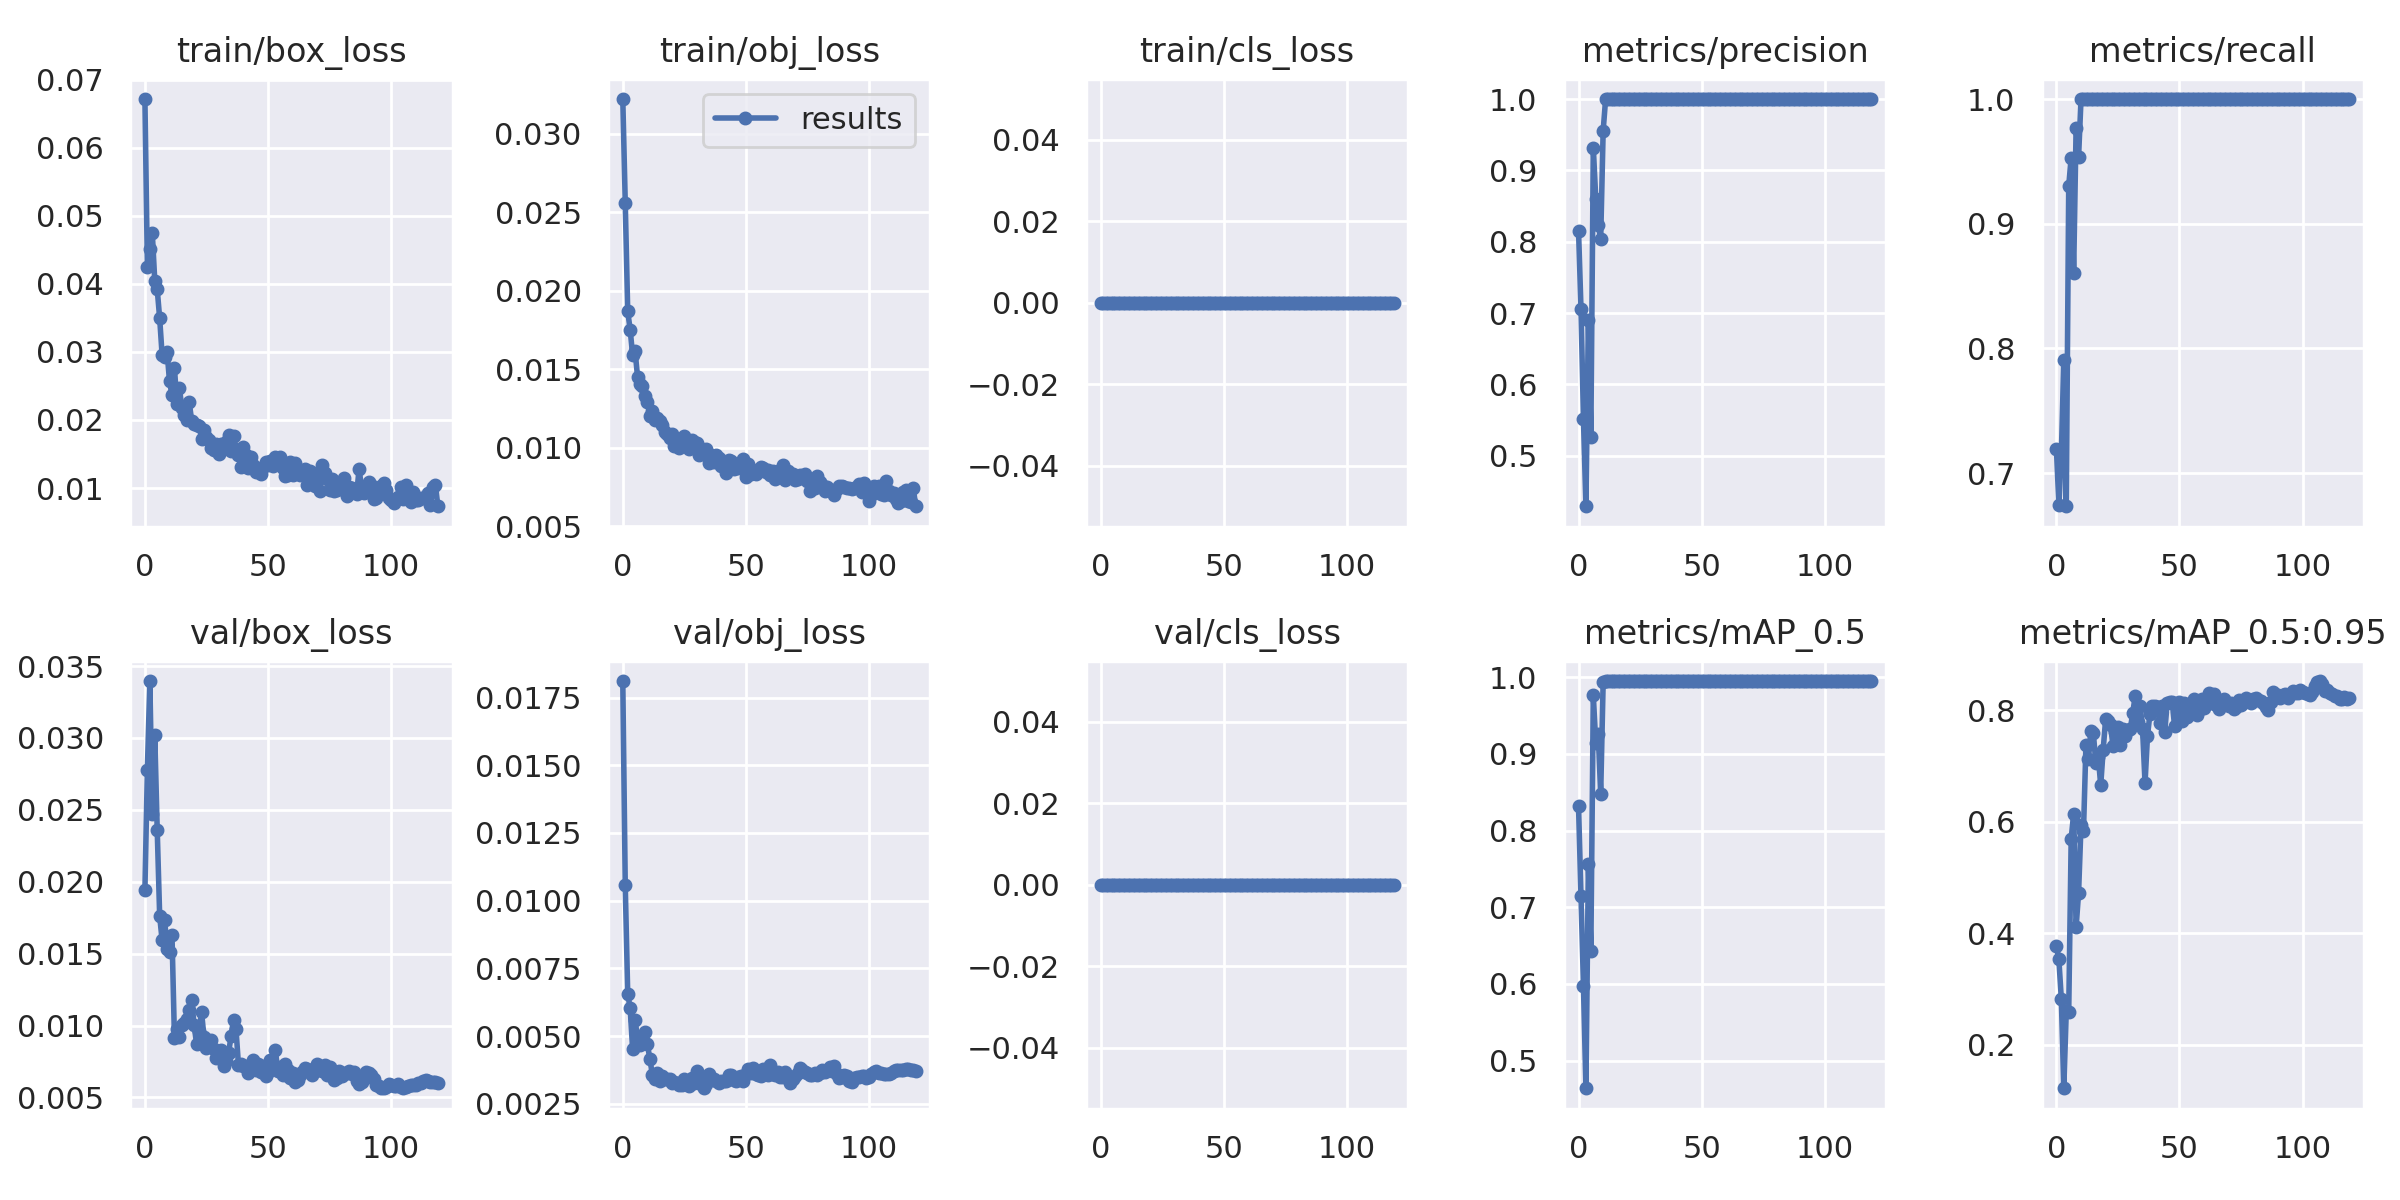

Values plotted in this chart, from the file beside it:
epoch, train/box_loss, train/obj_loss, train/cls_loss, metrics/precision, metrics/recall, metrics/mAP_0.5, metrics/mAP_0.5:0.95, val/box_loss, val/obj_loss, val/cls_loss, x/lr0, x/lr1, x/lr2
0, 0.06716, 0.03222, 0, 0.8155, 0.7196, 0.8316, 0.3776, 0.0194, 0.01811, 0, 0.0027, 0.0027, 0.0757
1, 0.04252, 0.02562, 0, 0.7056, 0.6744, 0.7141, 0.3533, 0.02778, 0.01056, 0, 0.005455, 0.005455, 0.05045
2, 0.04516, 0.01869, 0, 0.5514, 0.7146, 0.5975, 0.2821, 0.03396, 0.006568, 0, 0.008163, 0.008163, 0.02516
3, 0.04744, 0.01752, 0, 0.4292, 0.7907, 0.464, 0.1224, 0.02472, 0.00602, 0, 0.009753, 0.009753, 0.009753
4, 0.04049, 0.01589, 0, 0.6901, 0.6734, 0.7559, 0.2601, 0.03019, 0.004512, 0, 0.009753, 0.009753, 0.009753
5, 0.0392, 0.01614, 0, 0.5263, 0.9302, 0.6434, 0.2597, 0.0236, 0.005592, 0, 0.00967, 0.00967, 0.00967
6, 0.03493, 0.01451, 0, 0.9318, 0.9531, 0.9762, 0.5702, 0.0176, 0.004914, 0, 0.009588, 0.009588, 0.009588
7, 0.02949, 0.01406, 0, 0.8603, 0.8605, 0.9138, 0.6145, 0.01592, 0.004676, 0, 0.009505, 0.009505, 0.009505
8, 0.02924, 0.01392, 0, 0.8232, 0.9767, 0.9258, 0.4114, 0.01737, 0.004807, 0, 0.009423, 0.009423, 0.009423
9, 0.03001, 0.01326, 0, 0.8039, 0.9533, 0.8482, 0.4721, 0.01534, 0.005165, 0, 0.00934, 0.00934, 0.00934
10, 0.02567, 0.01293, 0, 0.9554, 1, 0.9932, 0.5951, 0.01509, 0.004688, 0, 0.009258, 0.009258, 0.009258
11, 0.02365, 0.012, 0, 1, 1, 0.995, 0.584, 0.01629, 0.004161, 0, 0.009175, 0.009175, 0.009175
12, 0.02766, 0.01233, 0, 0.9998, 1, 0.995, 0.7379, 0.009134, 0.003577, 0, 0.009092, 0.009092, 0.009092
13, 0.02229, 0.01174, 0, 1, 1, 0.995, 0.712, 0.009726, 0.003429, 0, 0.00901, 0.00901, 0.00901
14, 0.02474, 0.01189, 0, 1, 1, 0.995, 0.7625, 0.009185, 0.003636, 0, 0.008927, 0.008927, 0.008927
15, 0.0218, 0.01172, 0, 0.9999, 1, 0.995, 0.7592, 0.01002, 0.003347, 0, 0.008845, 0.008845, 0.008845
16, 0.02078, 0.01142, 0, 1, 1, 0.995, 0.7064, 0.0102, 0.003506, 0, 0.008762, 0.008762, 0.008762
17, 0.01996, 0.01098, 0, 0.9999, 1, 0.995, 0.7166, 0.01043, 0.003398, 0, 0.00868, 0.00868, 0.00868
18, 0.02257, 0.01089, 0, 1, 1, 0.995, 0.6658, 0.01105, 0.003398, 0, 0.008597, 0.008597, 0.008597
19, 0.0199, 0.01061, 0, 1, 1, 0.995, 0.7297, 0.01176, 0.00342, 0, 0.008515, 0.008515, 0.008515
20, 0.01939, 0.01085, 0, 1, 1, 0.995, 0.7842, 0.01002, 0.003274, 0, 0.008433, 0.008433, 0.008433
21, 0.01923, 0.01011, 0, 1, 1, 0.995, 0.7803, 0.008704, 0.003307, 0, 0.00835, 0.00835, 0.00835
22, 0.01918, 0.01026, 0, 1, 1, 0.995, 0.773, 0.009642, 0.003255, 0, 0.008268, 0.008268, 0.008268
23, 0.01725, 0.009957, 0, 1, 1, 0.995, 0.7359, 0.01096, 0.003178, 0, 0.008185, 0.008185, 0.008185
24, 0.01854, 0.01028, 0, 1, 1, 0.995, 0.7617, 0.009192, 0.003201, 0, 0.008103, 0.008103, 0.008103
25, 0.01751, 0.01072, 0, 1, 1, 0.995, 0.7706, 0.008421, 0.00342, 0, 0.00802, 0.00802, 0.00802
26, 0.01711, 0.01016, 0, 1, 1, 0.995, 0.7371, 0.008845, 0.003271, 0, 0.007938, 0.007938, 0.007938
27, 0.01595, 0.009933, 0, 1, 1, 0.995, 0.7674, 0.009021, 0.003173, 0, 0.007855, 0.007855, 0.007855
28, 0.01565, 0.01048, 0, 1, 1, 0.995, 0.7549, 0.008363, 0.003454, 0, 0.007772, 0.007772, 0.007772
29, 0.01654, 0.01034, 0, 1, 1, 0.995, 0.7649, 0.00777, 0.003269, 0, 0.00769, 0.00769, 0.00769
30, 0.01506, 0.01033, 0, 1, 1, 0.995, 0.7658, 0.007858, 0.003718, 0, 0.007607, 0.007607, 0.007607
31, 0.01653, 0.009531, 0, 1, 1, 0.995, 0.7957, 0.008306, 0.003443, 0, 0.007525, 0.007525, 0.007525
32, 0.01575, 0.009942, 0, 1, 1, 0.995, 0.8254, 0.007222, 0.003188, 0, 0.007443, 0.007443, 0.007443
33, 0.01676, 0.009622, 0, 1, 1, 0.995, 0.7797, 0.007511, 0.003072, 0, 0.00736, 0.00736, 0.00736
34, 0.01774, 0.009882, 0, 1, 1, 0.995, 0.8085, 0.008095, 0.00323, 0, 0.007278, 0.007278, 0.007278
35, 0.01539, 0.009011, 0, 1, 1, 0.995, 0.7667, 0.009286, 0.003601, 0, 0.007195, 0.007195, 0.007195
36, 0.01763, 0.009546, 0, 1, 1, 0.995, 0.6695, 0.01041, 0.003428, 0, 0.007112, 0.007112, 0.007112
37, 0.01572, 0.009084, 0, 1, 1, 0.995, 0.7541, 0.009737, 0.003395, 0, 0.00703, 0.00703, 0.00703
38, 0.01478, 0.009499, 0, 1, 1, 0.995, 0.7944, 0.007277, 0.00334, 0, 0.006947, 0.006947, 0.006947
39, 0.01311, 0.009355, 0, 1, 1, 0.995, 0.8076, 0.007348, 0.003257, 0, 0.006865, 0.006865, 0.006865
40, 0.01597, 0.008821, 0, 1, 1, 0.995, 0.8082, 0.007171, 0.003352, 0, 0.006783, 0.006783, 0.006783
41, 0.0148, 0.008941, 0, 1, 1, 0.995, 0.8057, 0.007178, 0.003331, 0, 0.0067, 0.0067, 0.0067
42, 0.013, 0.008355, 0, 1, 1, 0.995, 0.7777, 0.006734, 0.003346, 0, 0.006618, 0.006618, 0.006618
43, 0.01463, 0.009196, 0, 1, 1, 0.995, 0.8081, 0.006952, 0.003568, 0, 0.006535, 0.006535, 0.006535
44, 0.01338, 0.009165, 0, 1, 1, 0.995, 0.7613, 0.007609, 0.003557, 0, 0.006452, 0.006452, 0.006452
45, 0.0123, 0.008608, 0, 1, 1, 0.995, 0.813, 0.006925, 0.003379, 0, 0.00637, 0.00637, 0.00637
46, 0.01259, 0.008847, 0, 1, 1, 0.995, 0.8159, 0.007327, 0.003325, 0, 0.006287, 0.006287, 0.006287
47, 0.012, 0.008695, 0, 1, 1, 0.995, 0.8155, 0.006768, 0.00349, 0, 0.006205, 0.006205, 0.006205
48, 0.01311, 0.008779, 0, 1, 1, 0.995, 0.7721, 0.007179, 0.003528, 0, 0.006123, 0.006123, 0.006123
49, 0.01383, 0.009244, 0, 1, 1, 0.995, 0.8069, 0.006505, 0.003324, 0, 0.00604, 0.00604, 0.00604
50, 0.01341, 0.008143, 0, 1, 1, 0.995, 0.8152, 0.006775, 0.003594, 0, 0.005958, 0.005958, 0.005958
51, 0.01393, 0.008925, 0, 1, 1, 0.995, 0.7814, 0.007577, 0.003773, 0, 0.005875, 0.005875, 0.005875
52, 0.0132, 0.008323, 0, 1, 1, 0.995, 0.8132, 0.007266, 0.003641, 0, 0.005792, 0.005792, 0.005792
53, 0.01461, 0.00858, 0, 1, 1, 0.995, 0.789, 0.00828, 0.003822, 0, 0.00571, 0.00571, 0.00571
54, 0.01362, 0.008333, 0, 1, 1, 0.995, 0.8068, 0.006846, 0.003587, 0, 0.005627, 0.005627, 0.005627
55, 0.01452, 0.008568, 0, 1, 1, 0.995, 0.8079, 0.007152, 0.003575, 0, 0.005545, 0.005545, 0.005545
56, 0.0129, 0.008796, 0, 1, 1, 0.995, 0.8211, 0.006592, 0.003507, 0, 0.005463, 0.005463, 0.005463
57, 0.01175, 0.008731, 0, 1, 1, 0.995, 0.792, 0.007301, 0.003787, 0, 0.00538, 0.00538, 0.00538
58, 0.01186, 0.008471, 0, 1, 1, 0.995, 0.8, 0.006901, 0.00358, 0, 0.005298, 0.005298, 0.005298
59, 0.01387, 0.008593, 0, 1, 1, 0.995, 0.8202, 0.006374, 0.003558, 0, 0.005215, 0.005215, 0.005215
... 60 more rows
